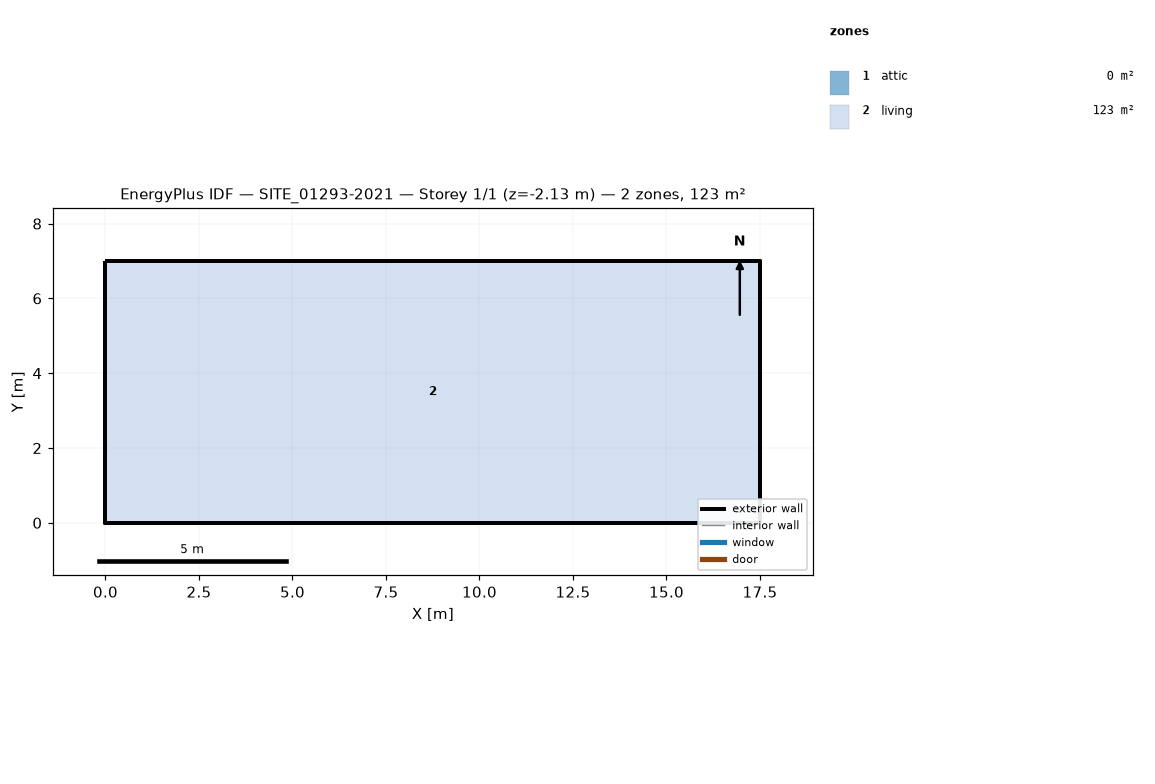
=== STOREY PLAN SPEC (per zone: floor XY polygon, exterior-wall plan segments, windows/doors) ===
zone 1: attic  (0.0 m²)
  exterior wall: (17.51, 0.00) – (17.51, 7.00) – (17.51, 3.50)  [10.5 m]
  exterior wall: (0.00, 7.00) – (0.00, 0.00) – (0.00, 3.50)  [10.5 m]
zone 2: living  (122.6 m²)
  floor: (0.00, 0.00) (0.00, 7.00) (17.51, 7.00) (17.51, 0.00)
  exterior wall: (0.00, 0.00) – (17.51, 0.00)  [17.5 m] x2 surfaces
  exterior wall: (17.51, 0.00) – (17.51, 7.00)  [7.0 m] x2 surfaces
  exterior wall: (17.51, 7.00) – (0.00, 7.00)  [17.5 m] x2 surfaces
  exterior wall: (0.00, 7.00) – (0.00, 0.00)  [7.0 m] x2 surfaces
  interior walls: 4

=== DERIVED (storey summary) ===
Building: SITE_01293-2021
Storey: 1 of 1  (floor level z = -2.13 m)
Storey gross floor area: 122.6 m²
Zones on this storey: 2
  - attic: floor 0.0 m²; exterior wall 21.0 m (8.2 m²); WWR 0.0%
  - living: floor 122.6 m²; exterior wall 49.0 m (185.1 m²); WWR 0.0%
Zone adjacency: (none detected)